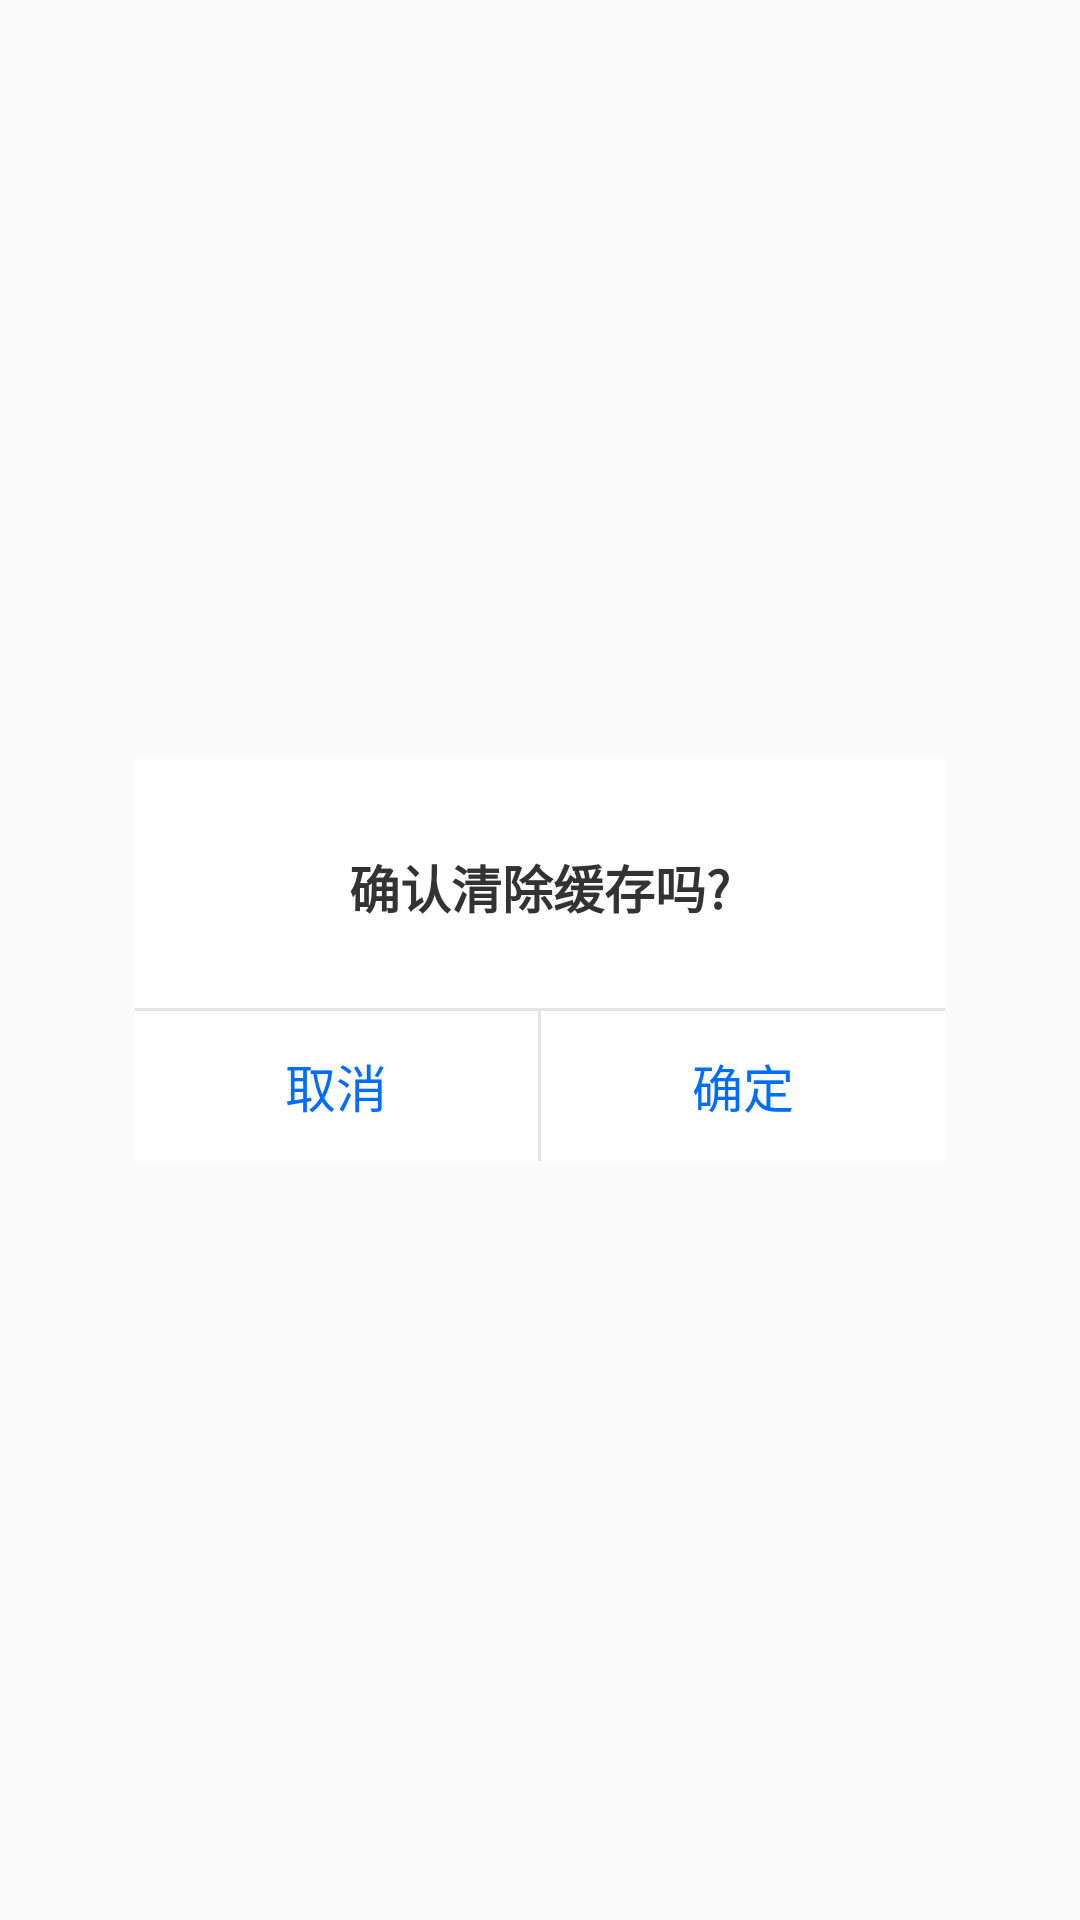

Write the Android layout XML for this screen, with the resource values it uses.
<!-- AndroidManifest.xml: application theme AppTheme -->
<!-- res/layout/dialog_canncle_attention.xml -->
<?xml version="1.0" encoding="utf-8"?>
<RelativeLayout xmlns:android="http://schemas.android.com/apk/res/android"
    android:layout_width="match_parent"
    android:layout_height="match_parent">

    <LinearLayout
        android:layout_width="@dimen/dp270"
        android:layout_height="wrap_content"
        android:orientation="vertical"
        android:background="#fff"
        android:layout_centerVertical="true"
        android:layout_centerHorizontal="true">

        <TextView
            android:id="@+id/title_dialog"
            android:layout_width="wrap_content"
            android:layout_height="wrap_content"
            android:layout_gravity="center_horizontal"
            android:layout_marginTop="@dimen/dp10"
            android:text="清除缓存"
            android:visibility="gone"
            android:textColor="#333333"
            android:textSize="@dimen/sp19" />

        <TextView
            android:layout_marginLeft="@dimen/dp10"
            android:layout_marginRight="@dimen/dp10"
            android:id="@+id/msg_dialog"
            android:layout_width="wrap_content"
            android:layout_height="wrap_content"
            android:layout_gravity="center_horizontal"
            android:layout_marginTop="@dimen/dp30"
            android:layout_marginBottom="@dimen/dp10"
            android:text="确认清除缓存吗?"
            android:textColor="#333333"
            android:textStyle="bold"
            android:textSize="@dimen/sp17" />

        <View
            android:id="@+id/viewlin"
            android:layout_width="match_parent"
            android:layout_height="1dp"
            android:layout_marginTop="@dimen/dp18"
            android:background="#e5e5e5" />

        <LinearLayout
            android:id="@+id/ll_button"
            android:layout_width="match_parent"
            android:layout_height="@dimen/dp50"
            android:orientation="horizontal">


            <Button
                android:id="@+id/cancel_dialog"
                android:layout_width="0dp"
                android:layout_height="match_parent"
                android:layout_weight="1"
                android:background="@null"
                android:text="取消"
                android:textColor="@color/color_006DFF"
                android:textSize="@dimen/sp17" />

            <View
                android:layout_width="1dp"
                android:layout_height="match_parent"
                android:background="#e5e5e5" />

            <Button
                android:id="@+id/ok_dialog"
                android:layout_width="0dp"
                android:layout_height="match_parent"
                android:layout_weight="1"
                android:background="@null"
                android:text="确定"
                android:textColor="@color/color_006DFF"
                android:textSize="@dimen/sp17" />
        </LinearLayout>
    </LinearLayout>
</RelativeLayout>
<!-- resources referenced by this layout -->
<resources>
  <color name="color_006DFF">#006DFF</color>
  <dimen name="dp10">10dp</dimen>
  <dimen name="dp18">18dp</dimen>
  <dimen name="dp270">270dp</dimen>
  <dimen name="dp30">30dp</dimen>
  <dimen name="dp50">50dp</dimen>
  <dimen name="sp17">17sp</dimen>
  <dimen name="sp19">19sp</dimen>
  <style name="AppTheme" parent="Theme.AppCompat.Light.NoActionBar">
          
          <item name="colorPrimary">@color/colorPrimary</item>
          <item name="colorPrimaryDark">@color/colorPrimaryDark</item>
          <item name="colorAccent">@color/colorAccent</item>
      </style>
  <color name="colorPrimary">#3F51B5</color>
  <color name="colorPrimaryDark">#303F9F</color>
  <color name="colorAccent">#FF4081</color>
</resources>
